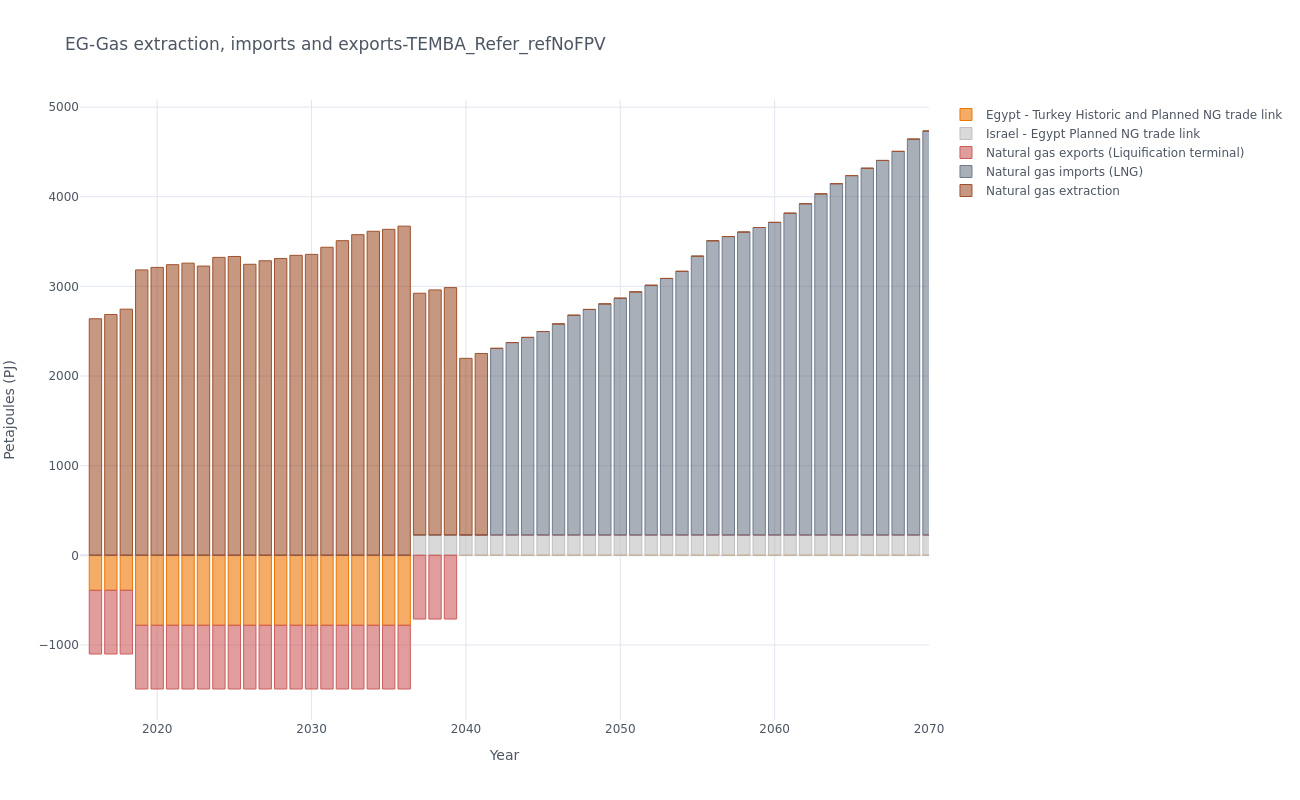

The table this chart was drawn from, first rows:
, y, Egypt - Turkey Historic and Planned NG t…, Israel - Egypt Planned NG trade link, Natural gas exports (Liquification termi…, Natural gas imports (LNG), Natural gas extraction
1, 2016, -390.2, 0.0, -711, 0.0, 2639
2, 2017, -390.2, 0.0, -711, 0.0, 2687
3, 2018, -390.2, 0.0, -711, 0.0, 2746
4, 2019, -780.3, 0.0, -711, 0.0, 3184
5, 2020, -780.3, 0.0, -711, 0.0, 3212
6, 2021, -780.3, 0.0, -711, 0.0, 3242
7, 2022, -780.3, 0.0, -711, 0.0, 3259
8, 2023, -780.3, 0.0, -711, 0.0, 3227
9, 2024, -780.3, 0.0, -711, 0.0, 3324
10, 2025, -780.3, 0.0, -711, 0.0, 3334
11, 2026, -780.3, 0.0, -711, 0.0, 3246
12, 2027, -780.3, 0.0, -711, 0.0, 3286
13, 2028, -780.3, 0.0, -711, 0.0, 3312
14, 2029, -780.3, 0.0, -711, 0.0, 3346
15, 2030, -780.3, 0.0, -711, 0.0, 3357
16, 2031, -780.3, 0.0, -711, 0.0, 3437
17, 2032, -780.3, 0.0, -711, 0.0, 3510
18, 2033, -780.3, 0.0, -711, 0.0, 3577
19, 2034, -780.3, 0.0, -711, 0.0, 3615
20, 2035, -780.3, 0.0, -711, 0.0, 3637
21, 2036, -780.3, 0.0, -711, 0.0, 3672
22, 2037, 0.0, 227.3, -711, 0.0, 2696
23, 2038, 0.0, 227.3, -711, 0.0, 2733
24, 2039, 0.0, 227.3, -711, 0.0, 2759
25, 2040, 0.0, 227.3, -0.0, 0.0, 1970
26, 2041, 0.0, 227.3, -0.0, 0.0, 2024
27, 2042, 0.0, 227.3, -0.0, 2081, 0.0
28, 2043, 0.0, 227.3, -0.0, 2146, 0.0
29, 2044, 0.0, 227.3, -0.0, 2204, 0.0
30, 2045, 0.0, 227.3, -0.0, 2269, 0.0
31, 2046, 0.0, 227.3, -0.0, 2354, 0.0
32, 2047, 0.0, 227.3, -0.0, 2451, 0.0
33, 2048, 0.0, 227.3, -0.0, 2516, 0.0
34, 2049, 0.0, 227.3, -0.0, 2577, 0.0
35, 2050, 0.0, 227.3, -0.0, 2641, 0.0
36, 2051, 0.0, 227.3, -0.0, 2711, 0.0
37, 2052, 0.0, 227.3, -0.0, 2785, 0.0
38, 2053, 0.0, 227.3, -0.0, 2861, 0.0
39, 2054, 0.0, 227.3, -0.0, 2941, 0.0
40, 2055, 0.0, 227.3, -0.0, 3110, 0.0
41, 2056, 0.0, 227.3, -0.0, 3282, 0.0
42, 2057, 0.0, 227.3, -0.0, 3328, 0.0
43, 2058, 0.0, 227.3, -0.0, 3379, 0.0
44, 2059, 0.0, 227.3, -0.0, 3430, 0.0
45, 2060, 0.0, 227.3, -0.0, 3487, 0.0
46, 2061, 0.0, 227.3, -0.0, 3589, 0.0
47, 2062, 0.0, 227.3, -0.0, 3695, 0.0
48, 2063, 0.0, 227.3, -0.0, 3804, 0.0
49, 2064, 0.0, 227.3, -0.0, 3918, 0.0
50, 2065, 0.0, 227.3, -0.0, 4008, 0.0
51, 2066, 0.0, 227.3, -0.0, 4091, 0.0
52, 2067, 0.0, 227.3, -0.0, 4178, 0.0
53, 2068, 0.0, 227.3, -0.0, 4279, 0.0
54, 2069, 0.0, 227.3, -0.0, 4415, 0.0
55, 2070, 0.0, 227.3, -0.0, 4506, 0.0
